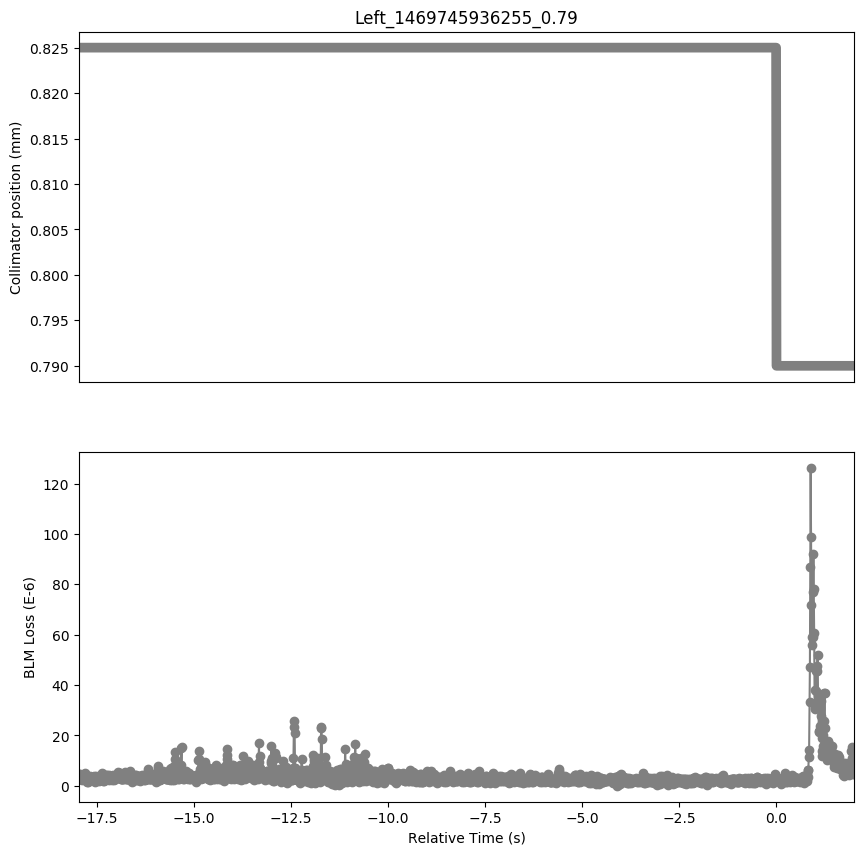

The file beside this chart, header and first rows:
Timestamp, position, BLMTI.06L7.B1E10_TCP.C6L7.B1
1469745918300, 0.825, 4.706e-06
1469745918310, 0.825, 3.258e-06
1469745918320, 0.825, 4.706e-06
1469745918330, 0.825, 3.258e-06
1469745918340, 0.825, 3.258e-06
1469745918350, 0.825, 2.5340000000000002e-06
1469745918360, 0.825, 2.5340000000000002e-06
1469745918370, 0.825, 2.1719999999999997e-06
1469745918380, 0.825, 3.62e-06
1469745918390, 0.825, 2.8960000000000003e-06
1469745918400, 0.825, 2.8960000000000003e-06
1469745918410, 0.825, 2.8960000000000003e-06
1469745918420, 0.825, 3.982e-06
1469745918430, 0.825, 3.982e-06
1469745918440, 0.825, 5.0680000000000004e-06
1469745918450, 0.825, 3.982e-06
1469745918460, 0.825, 3.982e-06
1469745918470, 0.825, 2.8960000000000003e-06
1469745918480, 0.825, 4.343999999999999e-06
1469745918490, 0.825, 1.4480000000000002e-06
1469745918500, 0.825, 3.258e-06
1469745918510, 0.825, 2.8960000000000003e-06
1469745918520, 0.825, 1.4480000000000002e-06
1469745918530, 0.825, 2.8960000000000003e-06
1469745918540, 0.825, 3.258e-06
1469745918550, 0.825, 2.5340000000000002e-06
1469745918560, 0.825, 2.8960000000000003e-06
1469745918570, 0.825, 3.982e-06
1469745918580, 0.825, 3.258e-06
1469745918590, 0.825, 2.1719999999999997e-06
1469745918600, 0.825, 2.5340000000000002e-06
1469745918610, 0.825, 2.5340000000000002e-06
1469745918620, 0.825, 2.8960000000000003e-06
1469745918630, 0.825, 2.5340000000000002e-06
1469745918640, 0.825, 3.62e-06
1469745918650, 0.825, 2.1719999999999997e-06
1469745918660, 0.825, 3.258e-06
1469745918670, 0.825, 2.1719999999999997e-06
1469745918680, 0.825, 3.982e-06
1469745918690, 0.825, 2.5340000000000002e-06
1469745918700, 0.825, 2.8960000000000003e-06
1469745918710, 0.825, 1.4480000000000002e-06
1469745918720, 0.825, 3.62e-06
1469745918730, 0.825, 2.1719999999999997e-06
1469745918740, 0.825, 3.982e-06
1469745918750, 0.825, 2.8960000000000003e-06
1469745918760, 0.825, 3.62e-06
1469745918770, 0.825, 2.1719999999999997e-06
1469745918780, 0.825, 2.8960000000000003e-06
1469745918790, 0.825, 2.8960000000000003e-06
1469745918800, 0.825, 1.81e-06
1469745918810, 0.825, 3.258e-06
1469745918820, 0.825, 2.5340000000000002e-06
1469745918830, 0.825, 2.8960000000000003e-06
1469745918840, 0.825, 2.5340000000000002e-06
1469745918850, 0.825, 2.5340000000000002e-06
1469745918860, 0.825, 2.5340000000000002e-06
1469745918870, 0.825, 3.258e-06
1469745918880, 0.825, 4.706e-06
1469745918890, 0.825, 2.5340000000000002e-06
... 1,937 more rows
